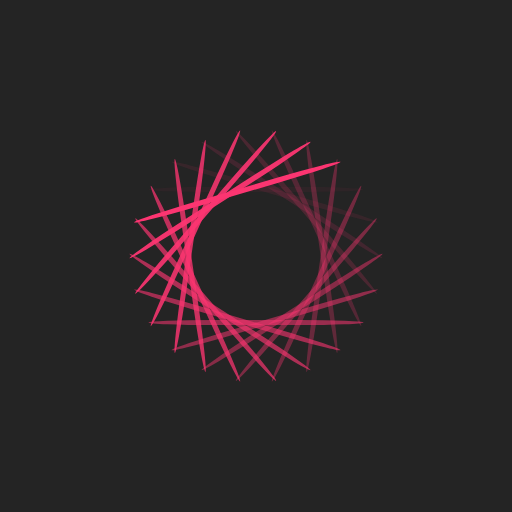
t = 0.00 s
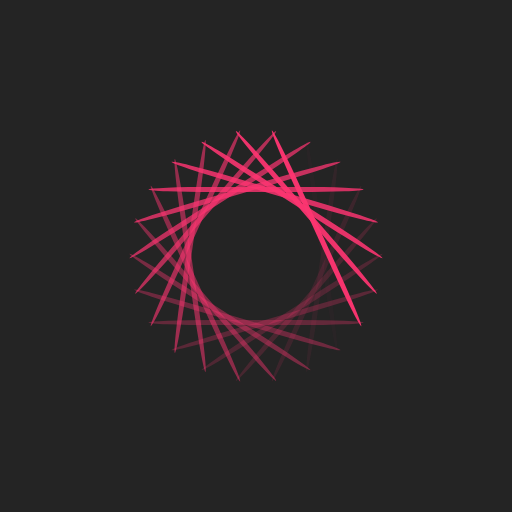
t = 0.50 s
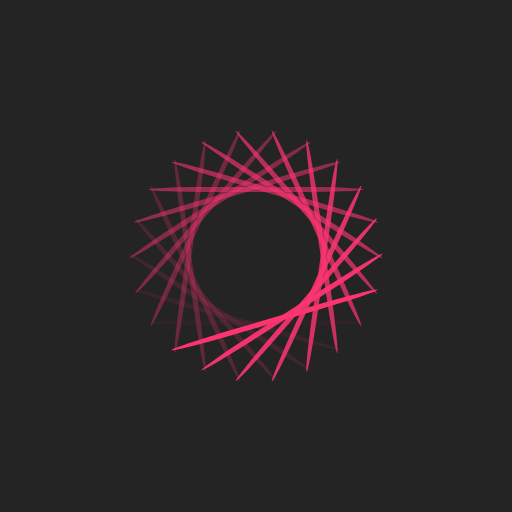
t = 1.00 s
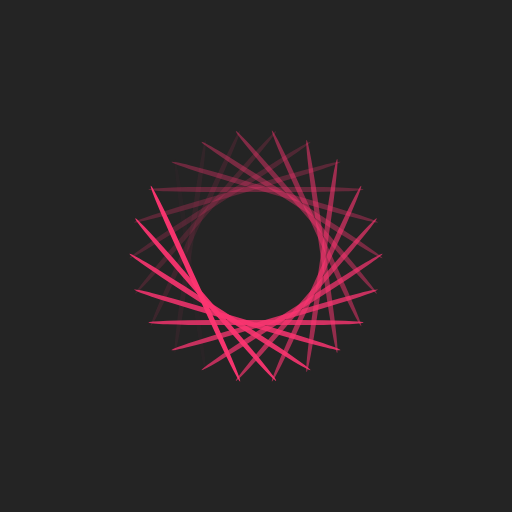
t = 1.50 s

The animated SVG that drew these frames (rendered in a browser with its animation timeline set to each time). Animation: 22 SMIL elements (animate=22); one cycle of 2.00 s, repeats indefinitely.

<?xml version="1.0" encoding="utf-8"?>
<svg xmlns="http://www.w3.org/2000/svg" xmlns:xlink="http://www.w3.org/1999/xlink" style="margin: auto; background: rgb(36, 36, 36); display: block; shape-rendering: auto;" width="217px" height="217px" viewBox="0 0 100 100" preserveAspectRatio="xMidYMid">
<g transform="rotate(0 50 50)">
  <rect x="29" y="36.5" rx="12.6" ry="0.5" width="42" height="1" fill="#fc3571">
    <animate attributeName="opacity" values="1;0" keyTimes="0;1" dur="2s" begin="-1.9090909090909092s" repeatCount="indefinite"></animate>
  </rect>
</g><g transform="rotate(16.363636363636363 50 50)">
  <rect x="29" y="36.5" rx="12.6" ry="0.5" width="42" height="1" fill="#fc3571">
    <animate attributeName="opacity" values="1;0" keyTimes="0;1" dur="2s" begin="-1.8181818181818181s" repeatCount="indefinite"></animate>
  </rect>
</g><g transform="rotate(32.72727272727273 50 50)">
  <rect x="29" y="36.5" rx="12.6" ry="0.5" width="42" height="1" fill="#fc3571">
    <animate attributeName="opacity" values="1;0" keyTimes="0;1" dur="2s" begin="-1.7272727272727273s" repeatCount="indefinite"></animate>
  </rect>
</g><g transform="rotate(49.09090909090909 50 50)">
  <rect x="29" y="36.5" rx="12.6" ry="0.5" width="42" height="1" fill="#fc3571">
    <animate attributeName="opacity" values="1;0" keyTimes="0;1" dur="2s" begin="-1.6363636363636365s" repeatCount="indefinite"></animate>
  </rect>
</g><g transform="rotate(65.45454545454545 50 50)">
  <rect x="29" y="36.5" rx="12.6" ry="0.5" width="42" height="1" fill="#fc3571">
    <animate attributeName="opacity" values="1;0" keyTimes="0;1" dur="2s" begin="-1.5454545454545454s" repeatCount="indefinite"></animate>
  </rect>
</g><g transform="rotate(81.81818181818181 50 50)">
  <rect x="29" y="36.5" rx="12.6" ry="0.5" width="42" height="1" fill="#fc3571">
    <animate attributeName="opacity" values="1;0" keyTimes="0;1" dur="2s" begin="-1.4545454545454546s" repeatCount="indefinite"></animate>
  </rect>
</g><g transform="rotate(98.18181818181819 50 50)">
  <rect x="29" y="36.5" rx="12.6" ry="0.5" width="42" height="1" fill="#fc3571">
    <animate attributeName="opacity" values="1;0" keyTimes="0;1" dur="2s" begin="-1.3636363636363635s" repeatCount="indefinite"></animate>
  </rect>
</g><g transform="rotate(114.54545454545455 50 50)">
  <rect x="29" y="36.5" rx="12.6" ry="0.5" width="42" height="1" fill="#fc3571">
    <animate attributeName="opacity" values="1;0" keyTimes="0;1" dur="2s" begin="-1.2727272727272727s" repeatCount="indefinite"></animate>
  </rect>
</g><g transform="rotate(130.9090909090909 50 50)">
  <rect x="29" y="36.5" rx="12.6" ry="0.5" width="42" height="1" fill="#fc3571">
    <animate attributeName="opacity" values="1;0" keyTimes="0;1" dur="2s" begin="-1.1818181818181819s" repeatCount="indefinite"></animate>
  </rect>
</g><g transform="rotate(147.27272727272728 50 50)">
  <rect x="29" y="36.5" rx="12.6" ry="0.5" width="42" height="1" fill="#fc3571">
    <animate attributeName="opacity" values="1;0" keyTimes="0;1" dur="2s" begin="-1.0909090909090908s" repeatCount="indefinite"></animate>
  </rect>
</g><g transform="rotate(163.63636363636363 50 50)">
  <rect x="29" y="36.5" rx="12.6" ry="0.5" width="42" height="1" fill="#fc3571">
    <animate attributeName="opacity" values="1;0" keyTimes="0;1" dur="2s" begin="-1s" repeatCount="indefinite"></animate>
  </rect>
</g><g transform="rotate(180 50 50)">
  <rect x="29" y="36.5" rx="12.6" ry="0.5" width="42" height="1" fill="#fc3571">
    <animate attributeName="opacity" values="1;0" keyTimes="0;1" dur="2s" begin="-0.9090909090909091s" repeatCount="indefinite"></animate>
  </rect>
</g><g transform="rotate(196.36363636363637 50 50)">
  <rect x="29" y="36.5" rx="12.6" ry="0.5" width="42" height="1" fill="#fc3571">
    <animate attributeName="opacity" values="1;0" keyTimes="0;1" dur="2s" begin="-0.8181818181818182s" repeatCount="indefinite"></animate>
  </rect>
</g><g transform="rotate(212.72727272727272 50 50)">
  <rect x="29" y="36.5" rx="12.6" ry="0.5" width="42" height="1" fill="#fc3571">
    <animate attributeName="opacity" values="1;0" keyTimes="0;1" dur="2s" begin="-0.7272727272727273s" repeatCount="indefinite"></animate>
  </rect>
</g><g transform="rotate(229.0909090909091 50 50)">
  <rect x="29" y="36.5" rx="12.6" ry="0.5" width="42" height="1" fill="#fc3571">
    <animate attributeName="opacity" values="1;0" keyTimes="0;1" dur="2s" begin="-0.6363636363636364s" repeatCount="indefinite"></animate>
  </rect>
</g><g transform="rotate(245.45454545454547 50 50)">
  <rect x="29" y="36.5" rx="12.6" ry="0.5" width="42" height="1" fill="#fc3571">
    <animate attributeName="opacity" values="1;0" keyTimes="0;1" dur="2s" begin="-0.5454545454545454s" repeatCount="indefinite"></animate>
  </rect>
</g><g transform="rotate(261.8181818181818 50 50)">
  <rect x="29" y="36.5" rx="12.6" ry="0.5" width="42" height="1" fill="#fc3571">
    <animate attributeName="opacity" values="1;0" keyTimes="0;1" dur="2s" begin="-0.45454545454545453s" repeatCount="indefinite"></animate>
  </rect>
</g><g transform="rotate(278.1818181818182 50 50)">
  <rect x="29" y="36.5" rx="12.6" ry="0.5" width="42" height="1" fill="#fc3571">
    <animate attributeName="opacity" values="1;0" keyTimes="0;1" dur="2s" begin="-0.36363636363636365s" repeatCount="indefinite"></animate>
  </rect>
</g><g transform="rotate(294.54545454545456 50 50)">
  <rect x="29" y="36.5" rx="12.6" ry="0.5" width="42" height="1" fill="#fc3571">
    <animate attributeName="opacity" values="1;0" keyTimes="0;1" dur="2s" begin="-0.2727272727272727s" repeatCount="indefinite"></animate>
  </rect>
</g><g transform="rotate(310.90909090909093 50 50)">
  <rect x="29" y="36.5" rx="12.6" ry="0.5" width="42" height="1" fill="#fc3571">
    <animate attributeName="opacity" values="1;0" keyTimes="0;1" dur="2s" begin="-0.18181818181818182s" repeatCount="indefinite"></animate>
  </rect>
</g><g transform="rotate(327.27272727272725 50 50)">
  <rect x="29" y="36.5" rx="12.6" ry="0.5" width="42" height="1" fill="#fc3571">
    <animate attributeName="opacity" values="1;0" keyTimes="0;1" dur="2s" begin="-0.09090909090909091s" repeatCount="indefinite"></animate>
  </rect>
</g><g transform="rotate(343.6363636363636 50 50)">
  <rect x="29" y="36.5" rx="12.6" ry="0.5" width="42" height="1" fill="#fc3571">
    <animate attributeName="opacity" values="1;0" keyTimes="0;1" dur="2s" begin="0s" repeatCount="indefinite"></animate>
  </rect>
</g>
<!-- [ldio] generated by https://loading.io/ --></svg>